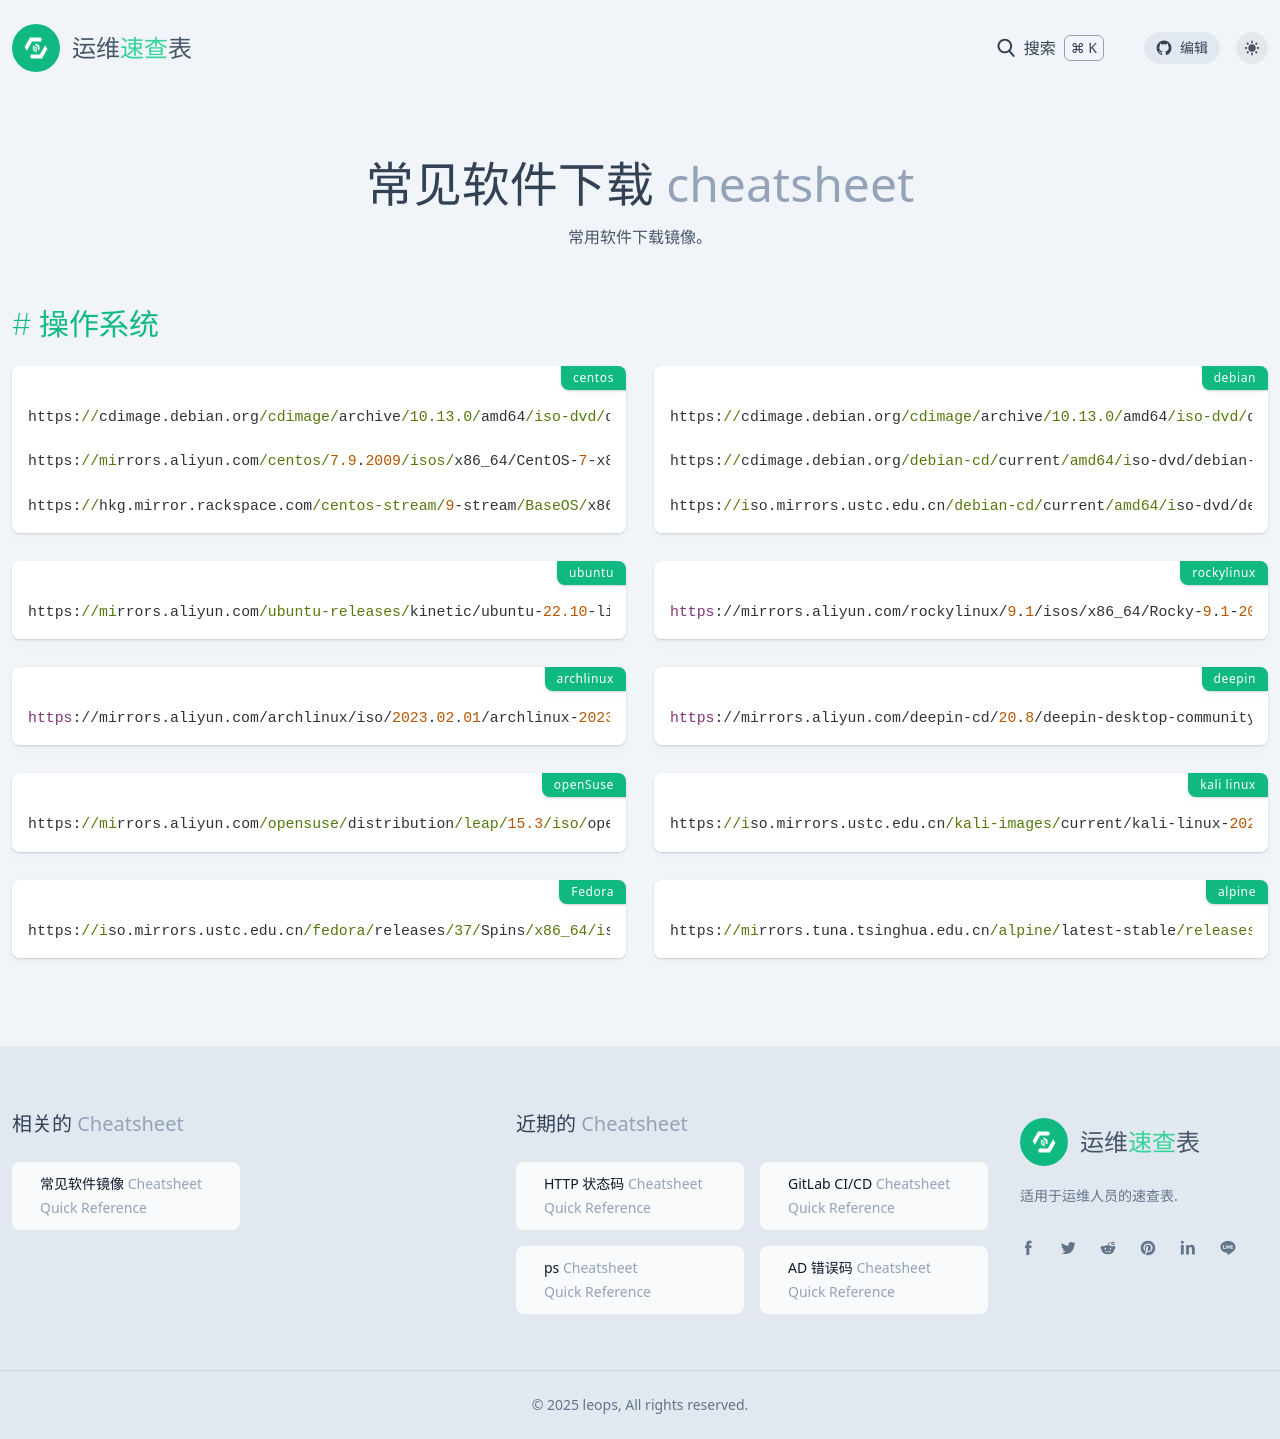

repository: lework/reference · page: software.html · generator: jekyll

---
title: 常见软件下载
date: 2023-02-06 19:47:03
background: bg-blue-600
tags:
    - software
    - install
categories:
    - 公共服务
intro: 常用软件下载镜像。
---



操作系统  {.cols-2}
--------------------

### centos
```
https://cdimage.debian.org/cdimage/archive/10.13.0/amd64/iso-dvd/debian-10.13.0-amd64-DVD-1.iso

https://mirrors.aliyun.com/centos/7.9.2009/isos/x86_64/CentOS-7-x86_64-DVD-2207-02.iso

https://hkg.mirror.rackspace.com/centos-stream/9-stream/BaseOS/x86_64/iso/CentOS-Stream-9-latest-x86_64-dvd1.iso
```

### debian
```
https://cdimage.debian.org/cdimage/archive/10.13.0/amd64/iso-dvd/debian-10.13.0-amd64-DVD-1.iso

https://cdimage.debian.org/debian-cd/current/amd64/iso-dvd/debian-11.6.0-amd64-DVD-1.iso

https://iso.mirrors.ustc.edu.cn/debian-cd/current/amd64/iso-dvd/debian-11.6.0-amd64-DVD-1.iso
```

### ubuntu

```
https://mirrors.aliyun.com/ubuntu-releases/kinetic/ubuntu-22.10-live-server-amd64.iso
```

### rockylinux
```
https://mirrors.aliyun.com/rockylinux/9.1/isos/x86_64/Rocky-9.1-20221214.1-x86_64-dvd.iso
```

### archlinux

```
https://mirrors.aliyun.com/archlinux/iso/2023.02.01/archlinux-2023.02.01-x86_64.iso
```

### deepin

```
https://mirrors.aliyun.com/deepin-cd/20.8/deepin-desktop-community-20.8-amd64.iso
```

### openSuse

```
https://mirrors.aliyun.com/opensuse/distribution/leap/15.3/iso/openSUSE-Leap-15.3-DVD-x86_64-Current.iso
```

### kali linux

```
https://iso.mirrors.ustc.edu.cn/kali-images/current/kali-linux-2022.4-live-amd64.iso
```

### Fedora
```
https://iso.mirrors.ustc.edu.cn/fedora/releases/37/Spins/x86_64/iso/Fedora-Xfce-Live-x86_64-37-1.7.iso
```

### alpine

```
https://mirrors.tuna.tsinghua.edu.cn/alpine/latest-stable/releases/x86_64/alpine-xen-3.17.1-x86_64.iso
```
